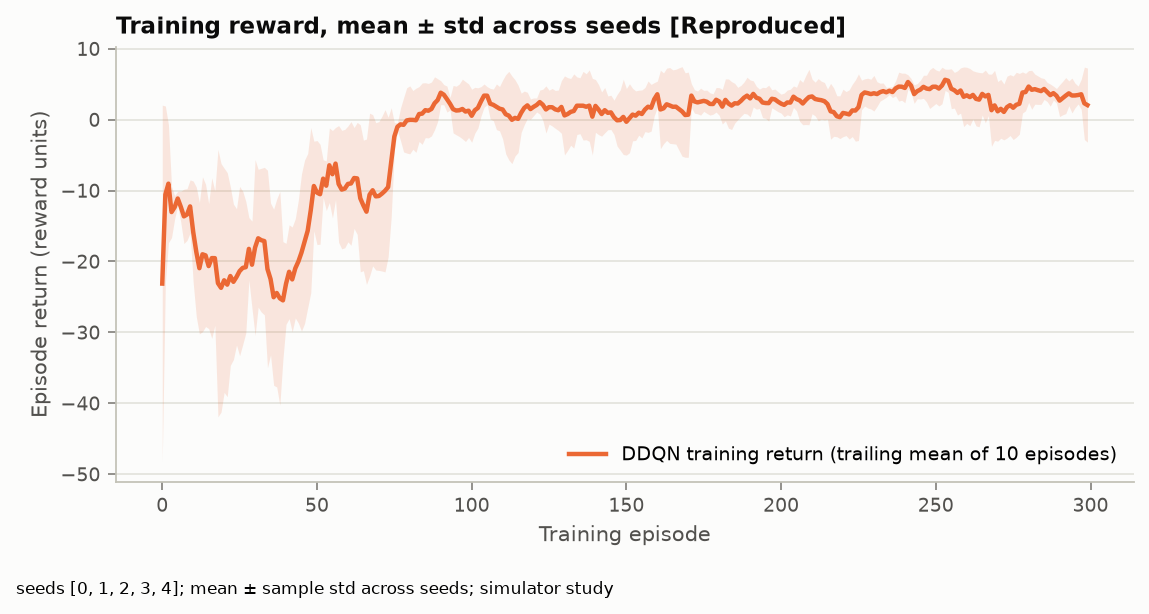

Values plotted in this chart, from the file beside it:
episode, return_mean, return_std, n_seeds, smooth_window
0, -23.13, 25.16, 5, 10
1, -10.57, 12.49, 5, 10
2, -9.034, 8.327, 5, 10
3, -13.04, 3.606, 5, 10
4, -12.36, 1.648, 5, 10
5, -11.13, 1.021, 5, 10
6, -12.3, 2.207, 5, 10
7, -13.65, 3.832, 5, 10
8, -13.38, 3.645, 5, 10
9, -12.24, 3.746, 5, 10
10, -15.83, 7.163, 5, 10
11, -18.65, 9.141, 5, 10
12, -20.95, 9.269, 5, 10
13, -18.99, 10.92, 5, 10
14, -19.15, 10.04, 5, 10
15, -20.66, 8.814, 5, 10
16, -19.53, 11.32, 5, 10
17, -19.54, 9.484, 5, 10
18, -23.07, 18.85, 5, 10
19, -23.72, 17.52, 5, 10
20, -22.66, 15.81, 5, 10
21, -23.28, 15.8, 5, 10
22, -22.06, 12.59, 5, 10
23, -22.88, 10.97, 5, 10
24, -22.19, 9.614, 5, 10
25, -21.36, 11.94, 5, 10
26, -20.91, 10.83, 5, 10
27, -20.81, 9.286, 5, 10
28, -18.23, 4.419, 5, 10
29, -20.46, 6.148, 5, 10
30, -18.04, 12.4, 5, 10
31, -16.74, 9.727, 5, 10
32, -17.01, 10.14, 5, 10
33, -17.13, 10.4, 5, 10
34, -21.07, 13.93, 5, 10
35, -22.49, 10.71, 5, 10
36, -25.05, 12.42, 5, 10
37, -24.46, 13.26, 5, 10
38, -25.2, 15.08, 5, 10
39, -25.49, 8.28, 5, 10
40, -23.16, 5.713, 5, 10
41, -21.46, 6.619, 5, 10
42, -22.54, 7.396, 5, 10
43, -20.97, 7.005, 5, 10
44, -20, 8.705, 5, 10
45, -18.75, 11.09, 5, 10
46, -17.22, 11.52, 5, 10
47, -15.68, 10.88, 5, 10
48, -12.77, 11.64, 5, 10
49, -9.362, 6.32, 5, 10
50, -10.29, 7.338, 5, 10
51, -10.52, 7.046, 5, 10
52, -8.326, 2.656, 5, 10
53, -9.322, 3.498, 5, 10
54, -6.443, 5.258, 5, 10
55, -7.702, 6.168, 5, 10
56, -6.206, 5.096, 5, 10
57, -9.078, 8.231, 5, 10
58, -9.867, 8.358, 5, 10
59, -9.726, 8.351, 5, 10
... 240 more rows
